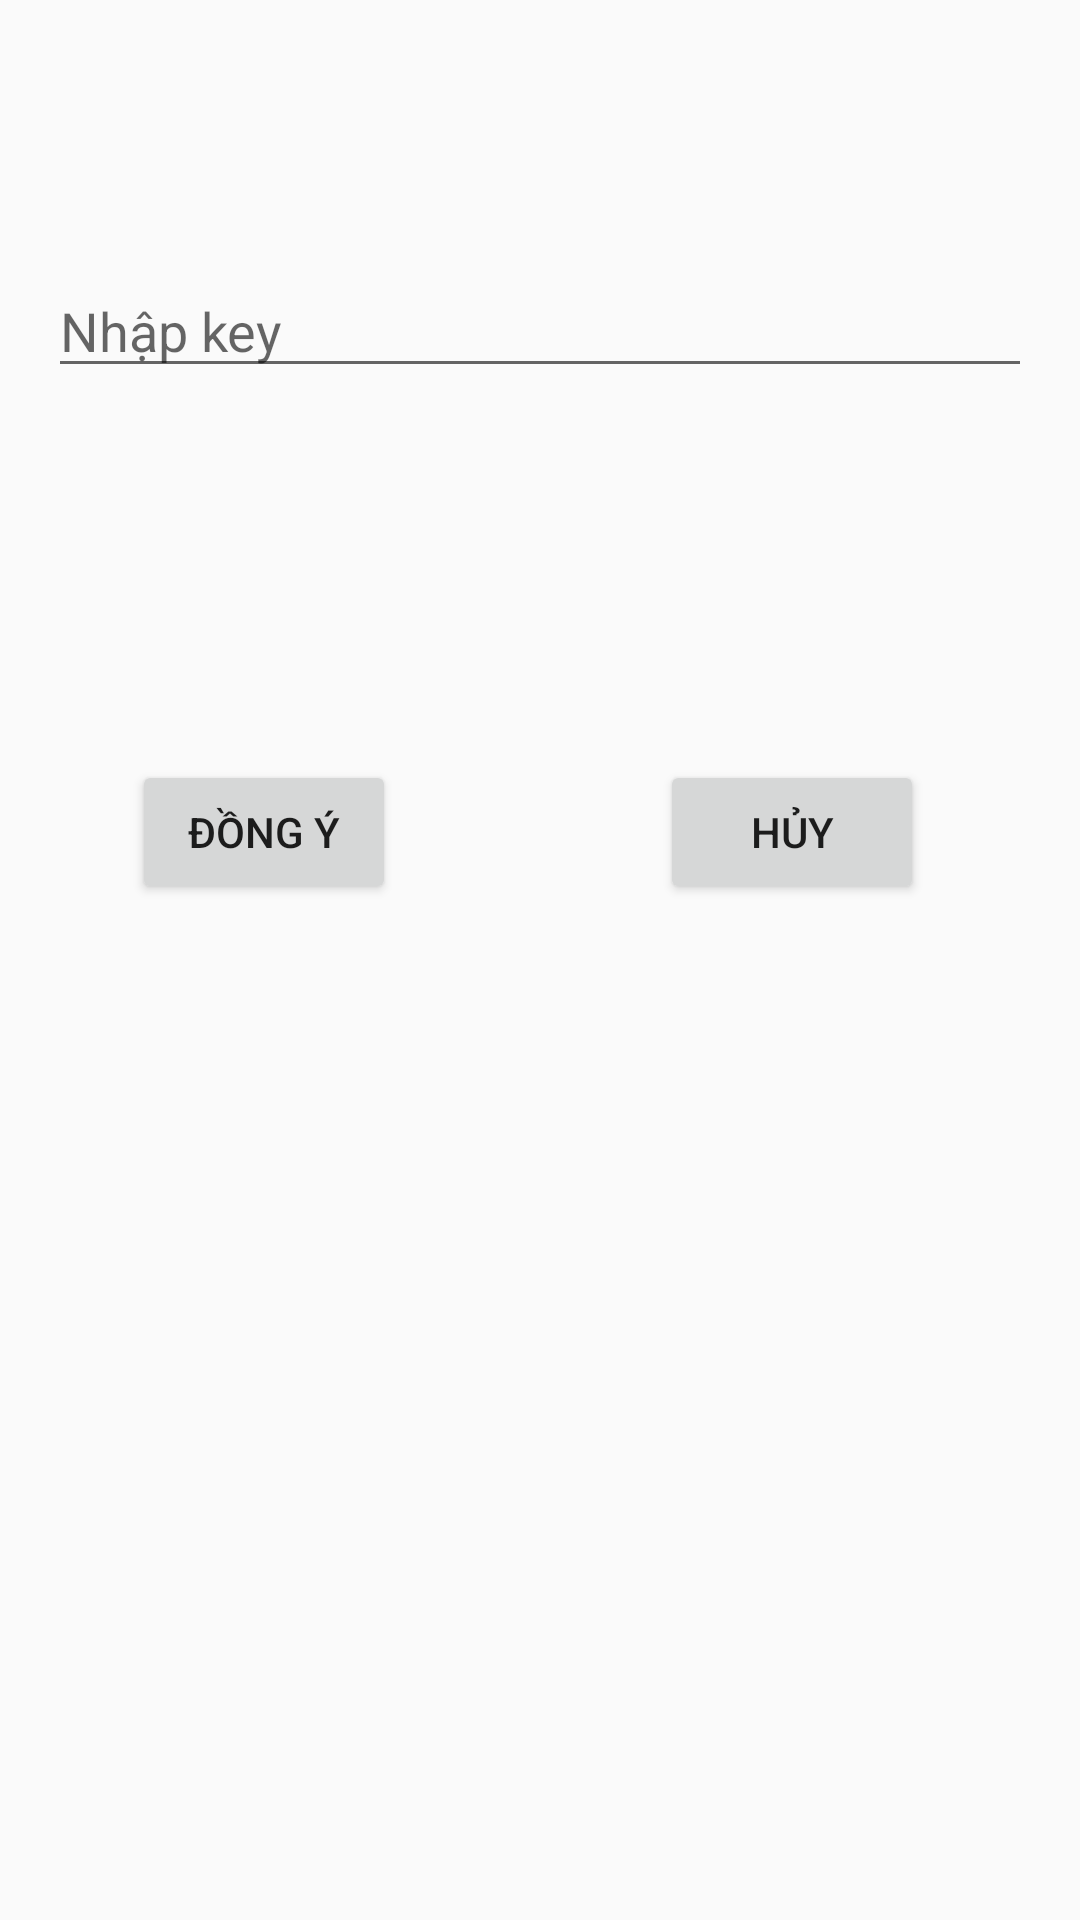

This screen was rendered from an Android layout file. Write that file and the resources it references.
<!-- AndroidManifest.xml: application theme Theme.App -->
<!-- res/layout/activity_setting_acivity.xml -->
<?xml version="1.0" encoding="utf-8"?>
<androidx.constraintlayout.widget.ConstraintLayout xmlns:android="http://schemas.android.com/apk/res/android"
    xmlns:app="http://schemas.android.com/apk/res-auto"
    xmlns:tools="http://schemas.android.com/tools"
    android:layout_width="match_parent"
    android:layout_height="match_parent"
    tools:context=".SettingAcivity">

    <EditText
        android:id="@+id/edt_nhapKey"
        android:layout_width="0dp"
        android:layout_height="wrap_content"
        android:layout_marginStart="16dp"
        android:layout_marginTop="88dp"
        android:layout_marginEnd="16dp"
        android:ems="10"
        android:hint="Nhập key"
        android:inputType="number"
        app:layout_constraintEnd_toEndOf="parent"
        app:layout_constraintHorizontal_bias="0.564"
        app:layout_constraintStart_toStartOf="parent"
        app:layout_constraintTop_toTopOf="parent" />

    <Button
        android:id="@+id/btn_dongY"
        android:layout_width="wrap_content"
        android:layout_height="wrap_content"
        android:layout_marginStart="44dp"
        android:layout_marginTop="124dp"
        android:text="Đồng ý"
        app:layout_constraintStart_toStartOf="parent"
        app:layout_constraintTop_toBottomOf="@+id/edt_nhapKey" />

    <Button
        android:id="@+id/btn_huy"
        android:layout_width="wrap_content"
        android:layout_height="wrap_content"
        android:layout_marginTop="124dp"
        android:layout_marginEnd="52dp"
        android:text="Hủy"
        app:layout_constraintEnd_toEndOf="parent"
        app:layout_constraintTop_toBottomOf="@+id/edt_nhapKey" />
</androidx.constraintlayout.widget.ConstraintLayout>
<!-- resources referenced by this layout -->
<resources>
  <style name="Theme.App" parent="Base.Theme.App" />
  <style name="Base.Theme.App" parent="Theme.AppCompat.Light">
          
          
      </style>
</resources>
